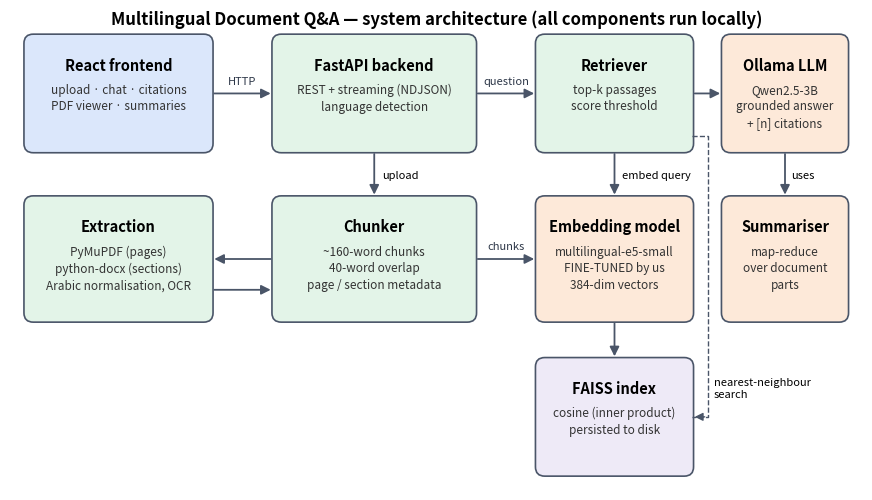

Recreate this plot in Python. (Note: this script raises an exception after producing the figure.)
"""Draws the system architecture diagram used in the report (docs/architecture.png)."""
from pathlib import Path

import matplotlib
matplotlib.use("Agg")
import matplotlib.pyplot as plt
from matplotlib.patches import FancyArrowPatch, FancyBboxPatch

fig, ax = plt.subplots(figsize=(11, 6.2))
ax.set_xlim(0, 11)
ax.set_ylim(0, 6.2)
ax.axis("off")

C = {"fe": "#dbe7fb", "be": "#e3f4e8", "ai": "#fde9d9", "st": "#eeeaf7"}


def box(x, y, w, h, title, sub, color):
    ax.add_patch(FancyBboxPatch((x, y), w, h, boxstyle="round,pad=0.02,rounding_size=0.12",
                                fc=color, ec="#4a5568", lw=1.2))
    ax.text(x + w / 2, y + h - 0.28, title, ha="center", va="top", fontsize=10.5, weight="bold")
    ax.text(x + w / 2, y + h - 0.62, sub, ha="center", va="top", fontsize=8.5, color="#333", linespacing=1.35)


def arrow(x1, y1, x2, y2, label=""):
    ax.add_patch(FancyArrowPatch((x1, y1), (x2, y2), arrowstyle="-|>", mutation_scale=14, lw=1.3, color="#4a5568"))
    if label:
        ax.text((x1 + x2) / 2, (y1 + y2) / 2 + 0.12, label, ha="center", fontsize=8, color="#2d3748")


box(0.2, 4.4, 2.4, 1.5, "React frontend", "upload · chat · citations\nPDF viewer · summaries", C["fe"])
box(3.4, 4.4, 2.6, 1.5, "FastAPI backend", "REST + streaming (NDJSON)\nlanguage detection", C["be"])
box(0.2, 2.2, 2.4, 1.6, "Extraction", "PyMuPDF (pages)\npython-docx (sections)\nArabic normalisation, OCR", C["be"])
box(3.4, 2.2, 2.6, 1.6, "Chunker", "~160-word chunks\n40-word overlap\npage / section metadata", C["be"])
box(6.8, 2.2, 2.0, 1.6, "Embedding model", "multilingual-e5-small\nFINE-TUNED by us\n384-dim vectors", C["ai"])
box(6.8, 0.2, 2.0, 1.5, "FAISS index", "cosine (inner product)\npersisted to disk", C["st"])
box(6.8, 4.4, 2.0, 1.5, "Retriever", "top-k passages\nscore threshold", C["be"])
box(9.2, 4.4, 1.6, 1.5, "Ollama LLM", "Qwen2.5-3B\ngrounded answer\n+ [n] citations", C["ai"])
box(9.2, 2.2, 1.6, 1.6, "Summariser", "map-reduce\nover document\nparts", C["ai"])

arrow(2.6, 5.15, 3.4, 5.15, "HTTP")
arrow(4.7, 4.4, 4.7, 3.8)
ax.text(4.8, 4.05, "upload", fontsize=8)
arrow(3.4, 3.0, 2.6, 3.0)
arrow(2.6, 2.6, 3.4, 2.6)
arrow(6.0, 3.0, 6.8, 3.0, "chunks")
arrow(7.8, 2.2, 7.8, 1.7, "")
arrow(6.0, 5.15, 6.8, 5.15, "question")
arrow(7.8, 4.4, 7.8, 3.8)
ax.text(7.9, 4.05, "embed query", fontsize=8)
arrow(8.8, 5.15, 9.2, 5.15)
arrow(10.0, 4.4, 10.0, 3.8)
# retriever <-> FAISS search path routed around the embedding box
ax.plot([8.8, 9.0, 9.0, 8.8], [4.6, 4.6, 0.95, 0.95], ls="--", color="#4a5568", lw=1.0)
ax.add_patch(FancyArrowPatch((9.0, 0.95), (8.8, 0.95), arrowstyle="-|>", mutation_scale=12, color="#4a5568"))
ax.text(9.08, 1.2, "nearest-neighbour\nsearch", fontsize=8)
ax.text(10.08, 4.05, "uses", fontsize=8)

ax.text(5.5, 6.05, "Multilingual Document Q&A — system architecture (all components run locally)",
        ha="center", fontsize=12, weight="bold")
fig.savefig(Path(__file__).parent / "architecture.png", dpi=160, bbox_inches="tight")
print("saved")
